Run: headless pygame with SDL's dummy video driver; simulated clock (each Clock.tick advances the game by its frame time, no real sleeping); random seed 0; keys injected as events and as key.get_pressed() state; mouse plan: one left click at the window centre at the start of phase 2, then a move to the lower-right quarter at the start of phase 3.
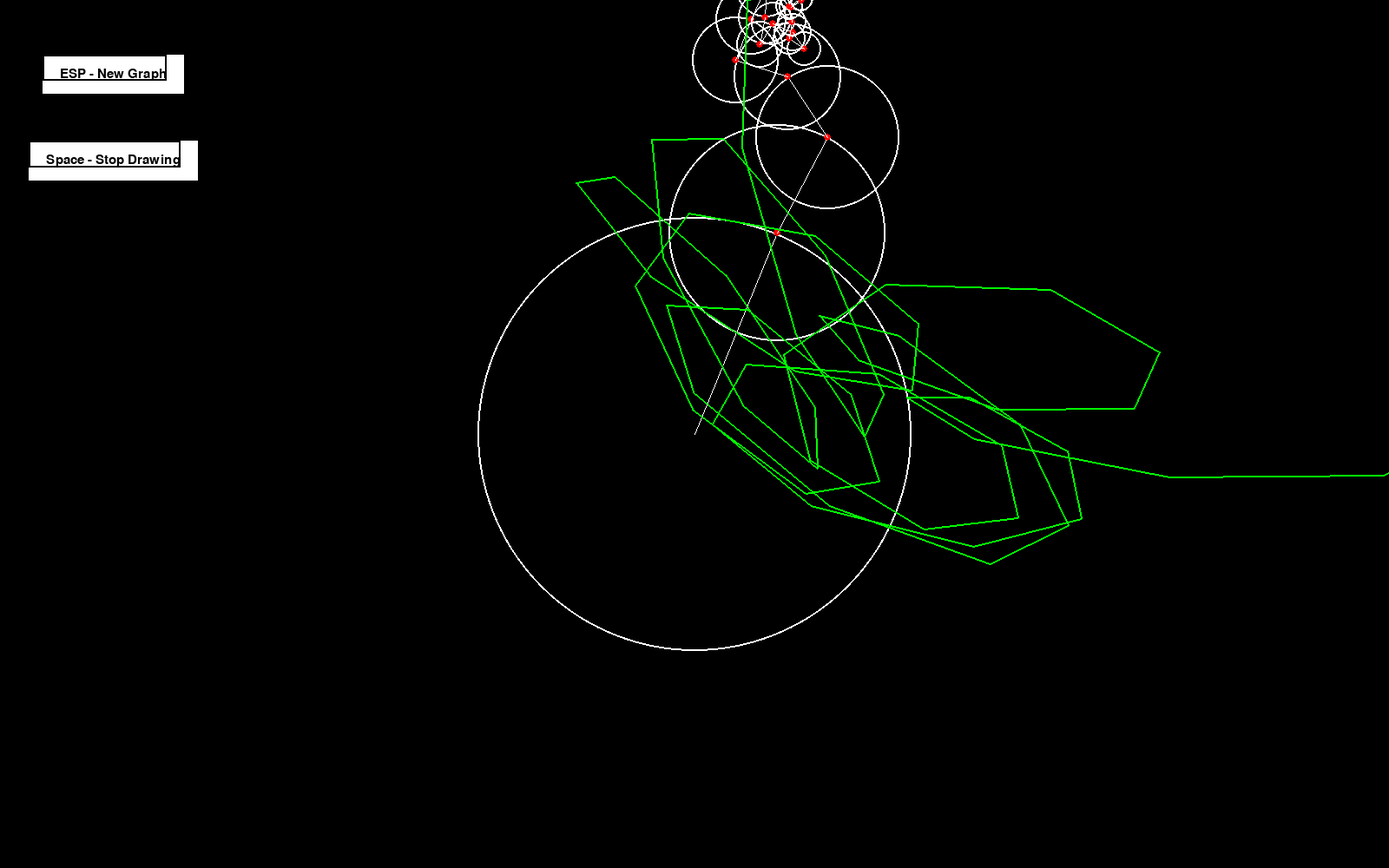
Frame 1 of 4 · flips 1–60 · no input
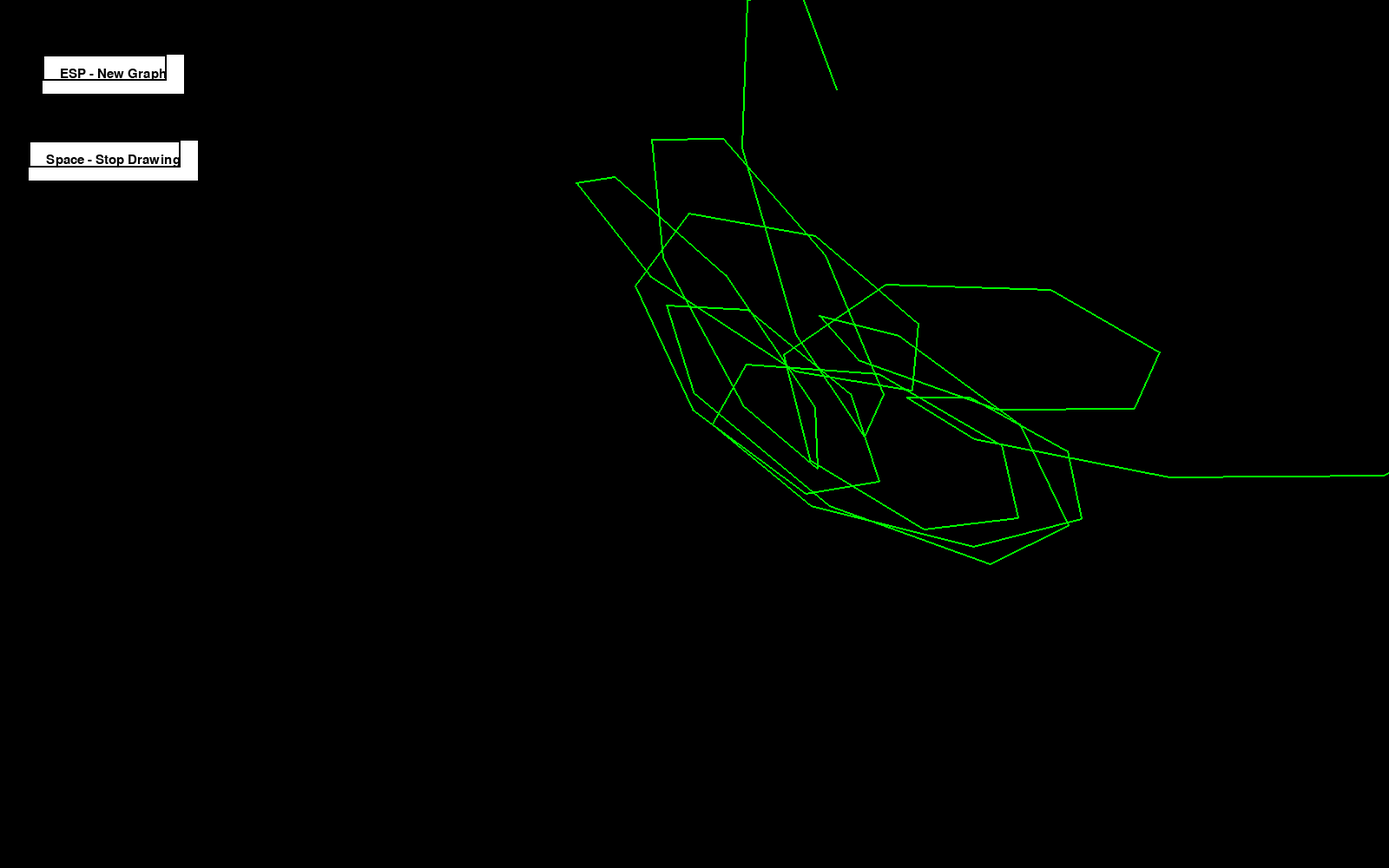
Frame 2 of 4 · flips 61–180 · clicked the window centre · tapped SPACE, RETURN · held RIGHT (→), D
Frame 3 of 4 · flips 181–300 · moved the mouse to the lower-right quarter · held DOWN (↓), S · screen unchanged from frame 2, image omitted
Frame 4 of 4 · flips 301–420 · held LEFT (←), A, UP (↑), W · screen unchanged from frame 3, image omitted

The pygame program that drew these frames:

import pygame as pg
from math import sin, cos
from random import randrange

RES = WIDTH, HEIGHT = 1600, 1000
centerX,centerY = WIDTH //2, HEIGHT //2

pg.init()
pg.font.init()
screen = pg.display.set_mode(RES, flags = pg.RESIZABLE)
time = pg.time.Clock()

drawGraph = ([])

def Button(x, y,
		   text,
		   color = pg.Color('red'),
		   font = 'Times New Roman',
		   sizeF = 22,
		   width = 0,
		   height = 0,
		   bg = pg.Color('white'),
		   cdColor = pg.Color('black'),
		   wCord = 2,
		   cdLine = False,
		   command = False):
	#Draw button
	defFont = pg.font.SysFont(font, sizeF)
	rendfFont = defFont.render(text, True, color)
	rectFont = rendfFont.get_rect(center = (x, y))
	pg.draw.rect(screen, bg, (rectFont[0] - width, rectFont[1] - height, rectFont[2] + width, rectFont[3] + height))
	if cdLine:
		pg.draw.rect(screen, cdColor, (rectFont[0] - width, rectFont[1] - height, rectFont[2] + width/2, rectFont[3] + height/2), wCord) 
	screen.blit(rendfFont, (rectFont[0] - width/2, rectFont[1] - height/2, rectFont[2], rectFont[3]))
	rectFont = pg.Rect(rectFont[0] - width/2, rectFont[1] - height/2, rectFont[2], rectFont[3])
	try:
		if pg.mouse.get_pressed()[0]:
			mouse_pos = pg.mouse.get_pos()
			if rectFont.collidepoint(mouse_pos):
				command
	except Exception as e:
		raise


def createObj(n = 1,r = 200):
	objBase = {}
	for i in range(n):
		objBase[i] = {'x' : None, 'y' : None, 'x`' : None, 'y`' : None, 'speed' : randrange(-100, 100)/100, 'appendN' : 0, 'r' : r/(i + 1)}
	return objBase, n

def fastDrawCircle(x, y, r, width = 2, color = pg.Color('white')):
	pg.draw.circle(screen, color, (x,y), r, width)

def fastDrawLine(x, y, xSh, ySh, width = 1, color = pg.Color('white')):
	pg.draw.line(screen, color, (x,y), (xSh, ySh), width)

def drawDot(xSh,ySh, r = 4, color = pg.Color('red')):
	pg.draw.circle(screen, color, (xSh, ySh), r)

def drawingGraph(listGraph):
	for n in range(len(listGraph)):
		if n != 0:
			x = listGraph[n - 1][0]
			y = listGraph[n - 1][1]
			xSh = listGraph[n][0]
			ySh = listGraph[n][1]
			pg.draw.line(screen, pg.Color('green'), (x,y), (xSh, ySh), 2)


class Graph():
	def __init__(self, r = 200, n = 4):
		pg.font.init()
		self.objects = createObj(n, r)
		self.r = r
		self.n = self.objects[1]
		self.objects = self.objects[0]
		self.drawGraph = ([])
		self.draw_on = True

	def drawObj(self):
		for obj_num in self.objects:
			obj = self.objects[obj_num]
			obj_speed = obj['speed']
			obj_r = obj['r']
			if obj_num == 0:
				#get varriables
				x = obj['x'] = int(centerX)
				y = obj['y'] = int(centerY)
				xSh = obj['x`'] = round(x + cos(obj['appendN']) * obj_r, 5)
				ySh = obj['y`'] = round(y + sin(obj['appendN']) * obj_r, 5)

			else:
				x = obj['x'] = round(self.objects[obj_num - 1]['x`'], 5)
				y = obj['y'] = round(self.objects[obj_num - 1]['y`'], 5)
				xSh = obj['x`'] = round(x + cos(obj['appendN']) * obj_r, 5)
				ySh = obj['y`'] = round(y + sin(obj['appendN']) * obj_r, 5)

			if self.draw_on:
				if obj_num == (self.n - 1):
					self.drawGraph.append([xSh,ySh])

				fastDrawCircle(x = x,y = y, r = obj_r)
				fastDrawLine(x = x, y = y, xSh = xSh, ySh = ySh,)
				drawDot(xSh = xSh, ySh = ySh)
				obj['appendN'] += obj_speed

			#Buttons
			Button(x = 150, y = 100, color = pg.Color('black'), text = 'ESP - New Graph', cdLine = True, width = 40, height=30)
			Button(x = 150, y = 200, color = pg.Color('black'), text = 'Space - Stop Drawing', cdLine = True, width = 40, height=30)
			drawingGraph(self.drawGraph)

	def event(self):
		for event in pg.event.get():
			if event.type == pg.QUIT:
				quit()

			if event.type == pg.KEYDOWN:
				if event.key == pg.K_SPACE:
					self.draw_on = False

				if event.key == pg.K_ESCAPE:
					for i in range(self.n):
						self.objects[i] = {'x' : None, 'y' : None, 'x`' : None, 'y`' : None, 'speed' : int(randrange(-10, 20)) / 10, 'appendN' : 0, 'r' : self.r/(i * 2 + 1)}
						self.drawGraph = ([])
					self.draw_on = True

	def main(self):
		while True:
			self.drawObj()
			self.event()
			pg.display.update()
			screen.fill(pg.Color('black'))

if __name__ == '__main__':
	Graph(250, 20).main()
